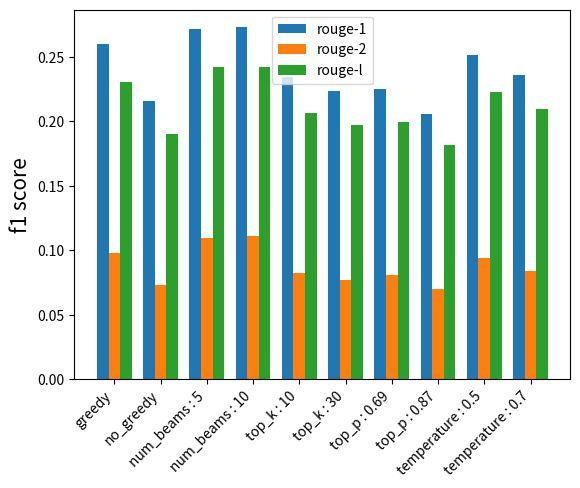

Recreate this plot in Python.
import matplotlib.pyplot as plt
gdy = {
    'rouge-1':0.2596030939813189,
    'rouge-2':0.0975959698649965,
    'rouge-l':0.23041779564544812
}
nogdy = {
    'rouge-1':0.21608507699178328,
    'rouge-2':0.0729587204255833,
    'rouge-l':0.19027367296639522
}
nb5 = { 
    'rouge-1':0.27184995169177556, 
    'rouge-2':0.1096702155136363, 
    'rouge-l':0.2419045057194493 
    }
nb10 = { 
    'rouge-1':0.27282420728797874, 
    'rouge-2':0.11143031340681492, 
    'rouge-l':0.24224319922226237 
    }
tk10 = { 
    'rouge-1':0.23450846796492752, 
    'rouge-2':0.08244277365290231, 
    'rouge-l':0.2064400903042047 
    }
tk30 = { 
    'rouge-1':0.22323196494705166, 
    'rouge-2':0.0766941577870437, 
    'rouge-l':0.19680292384935466 
    }
tp69 = { 
    'rouge-1':0.22514035230348572, 
    'rouge-2':0.08095067883793959, 
    'rouge-l':0.19928168159205764
    }
tp87 = { 
    'rouge-1':0.20572181669786002, 
    'rouge-2':0.07039229106057791, 
    'rouge-l':0.18171030631906096
    }
tpr5 = {
    'rouge-1':0.25177119573283685,
    'rouge-2':0.09427045759547585,
    'rouge-l':0.22307245599127468
}
tpr7 = {
    'rouge-1':0.23553610995402086,
    'rouge-2':0.08410871388475848,
    'rouge-l':0.2092592065976719
}
values = [ i for i in range( 1, 11 )]
x = [
    'greedy', 
    'no_greedy',
    'num_beams : 5', 
    'num_beams : 10',
    'top_k : 10',
    'top_k : 30',
    'top_p : 0.69',
    'top_p : 0.87',
    'temperature : 0.5',
    'temperature : 0.7'
    ]
rouge_1 = [
    gdy['rouge-1'],
    nogdy['rouge-1'],
    nb5['rouge-1'],
    nb10['rouge-1'],
    tk10['rouge-1'],
    tk30['rouge-1'],
    tp69['rouge-1'],
    tp87['rouge-1'],
    tpr5['rouge-1'],
    tpr7['rouge-1']
]
rouge_2 = [
    gdy['rouge-2'],
    nogdy['rouge-2'],
    nb5['rouge-2'],
    nb10['rouge-2'],
    tk10['rouge-2'],
    tk30['rouge-2'],
    tp69['rouge-2'],
    tp87['rouge-2'],
    tpr5['rouge-2'],
    tpr7['rouge-2']
]
rouge_l = [
    gdy['rouge-l'],
    nogdy['rouge-l'],
    nb5['rouge-l'],
    nb10['rouge-l'],
    tk10['rouge-l'],
    tk30['rouge-l'],
    tp69['rouge-l'],
    tp87['rouge-l'],
    tpr5['rouge-l'],
    tpr7['rouge-l']
]
plt.bar( [i - 0.25 for i in values], rouge_1,label='rouge-1', width=0.25 )
plt.bar( values, rouge_2, label='rouge-2', width=0.25 )
plt.bar( [i + 0.25 for i in values], rouge_l,label='rouge-l', width=0.25 )
plt.legend() 
plt.ylabel("f1 score", size = 15 )
plt.xticks(values,x, rotation=45, ha='right', size = 10)
plt.show()